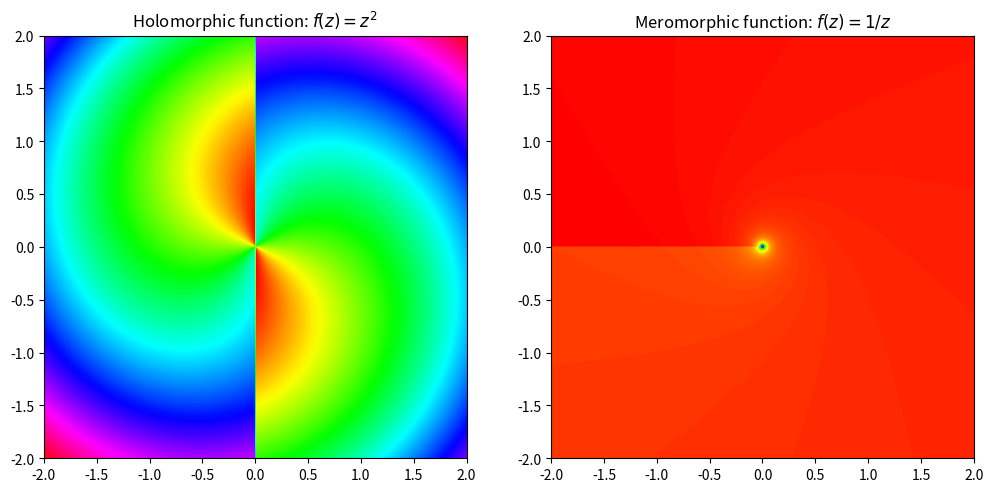

Write Python code to recreate this figure. (Note: this script raises an exception after producing the figure.)
import numpy as np
import matplotlib.pyplot as plt
import cmath

# Define the functions
def holomorphic_func(z):
    return z**2

def meromorphic_func(z):
    return 1/z

# Generate a grid of points in the complex plane
x = np.linspace(-2, 2, 400)
y = np.linspace(-2, 2, 400)
X, Y = np.meshgrid(x, y)

# Evaluate the functions at each point on the grid
Z = X + 1j*Y
holomorphic_vals = holomorphic_func(Z)
meromorphic_vals = meromorphic_func(Z)

# Compute the magnitude and phase of the outputs
holomorphic_magnitude = np.abs(holomorphic_vals)
holomorphic_phase = np.angle(holomorphic_vals)
meromorphic_magnitude = np.abs(meromorphic_vals)
meromorphic_phase = np.angle(meromorphic_vals)

# Create the color map
holomorphic_colors = holomorphic_phase + holomorphic_magnitude
meromorphic_colors = meromorphic_phase + meromorphic_magnitude

# Mask out the pole of the meromorphic function
meromorphic_colors[np.isinf(meromorphic_magnitude)] = np.nan

# Plot the functions
fig, axs = plt.subplots(1, 2, figsize=(12, 6))

axs[0].imshow(holomorphic_colors, extent=[-2, 2, -2, 2], origin='lower', cmap='hsv')
axs[0].set_title('Holomorphic function: $f(z) = z^2$')

axs[1].imshow(meromorphic_colors, extent=[-2, 2, -2, 2], origin='lower', cmap='hsv')
axs[1].set_title('Meromorphic function: $f(z) = 1/z$')

# Save the file in SVG format
plt.savefig('images/holomorphic-meromorphic.svg')
